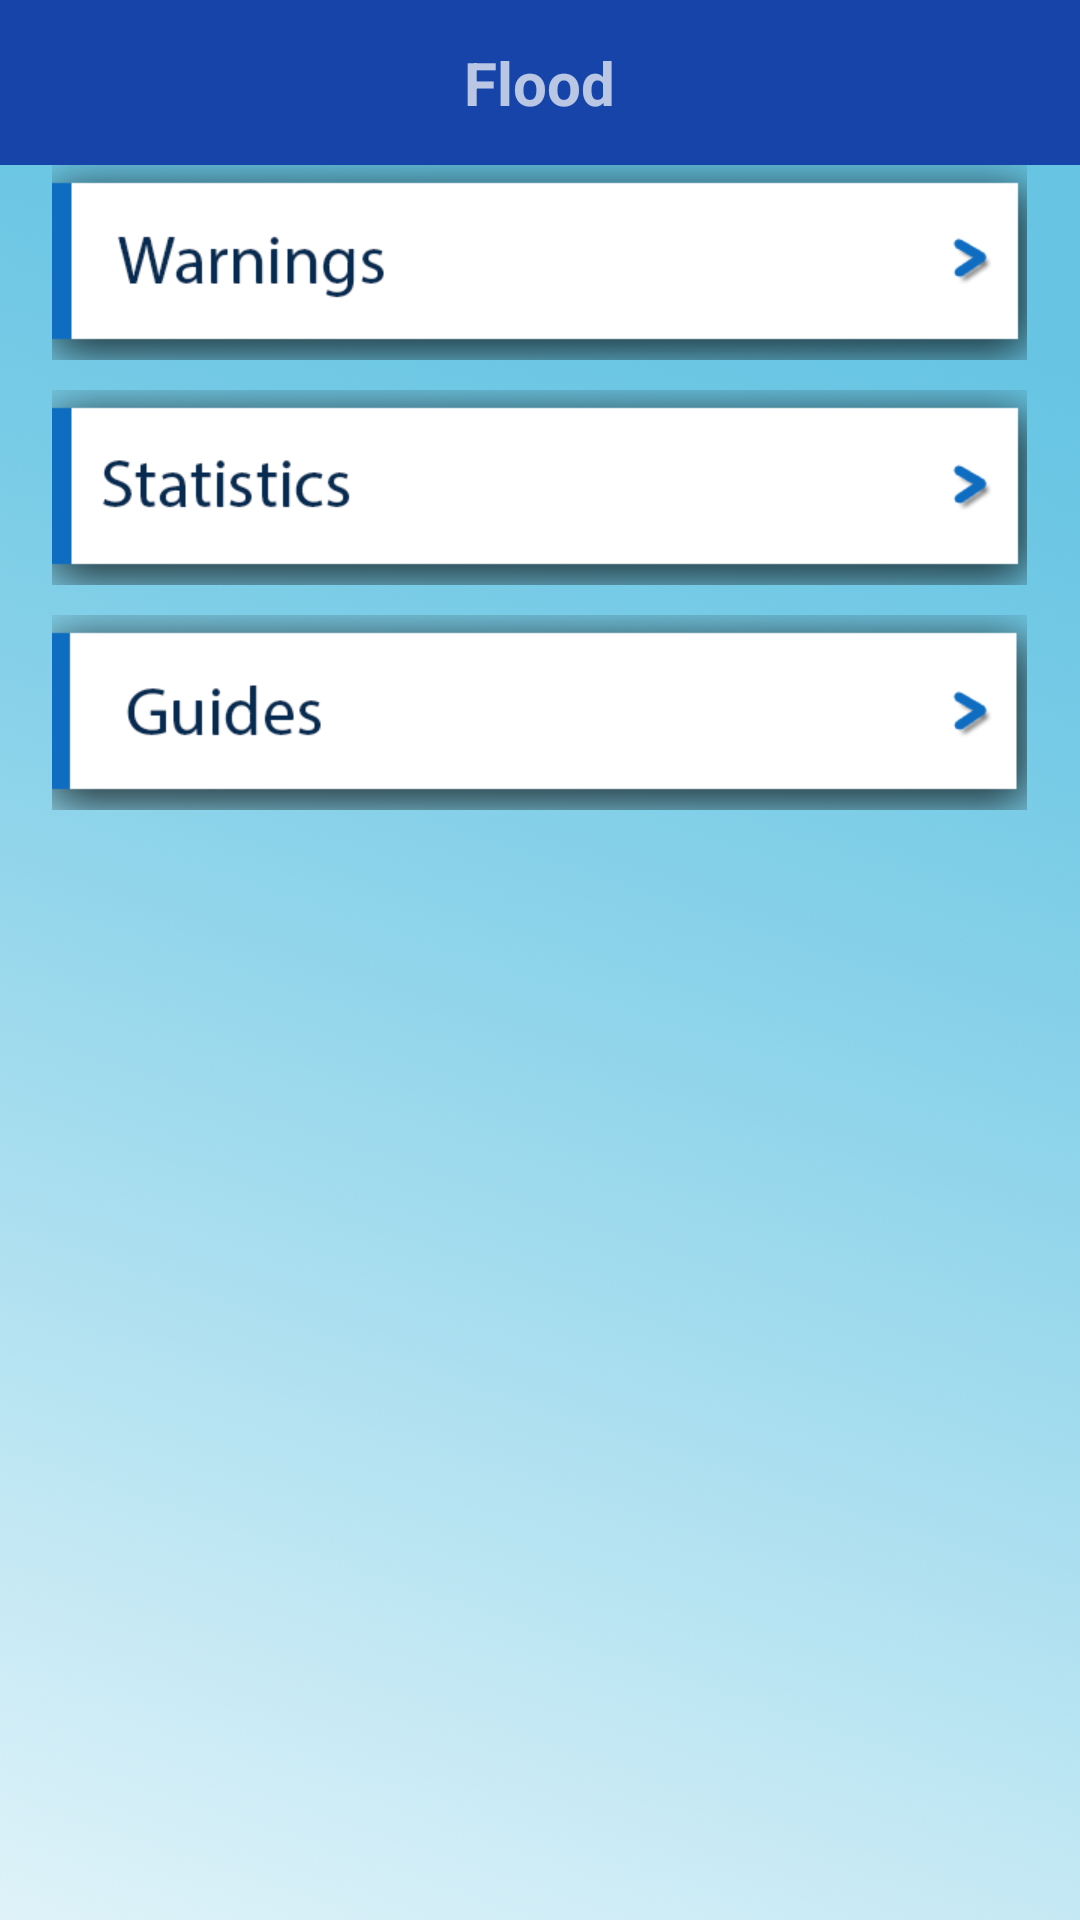

Layout XML and referenced resources for this Android screen:
<!-- AndroidManifest.xml: application theme AppTheme -->
<!-- res/layout/activity_flood.xml -->
<?xml version="1.0" encoding="utf-8"?>
<RelativeLayout xmlns:android="http://schemas.android.com/apk/res/android"
    android:layout_width="match_parent"
    android:layout_height="match_parent">

    <RelativeLayout
        android:layout_width="match_parent"
        android:layout_height="55dp"
        android:id="@+id/header"
        android:background="#1744a9">
        <TextView
            android:textStyle="bold"
            android:layout_width="wrap_content"
            android:layout_height="wrap_content"
            android:text="Flood"
            android:layout_centerHorizontal="true"
            android:layout_centerVertical="true"
            android:textSize="20dp"/>

    </RelativeLayout>
    <RelativeLayout

        android:background="@drawable/skin"
        android:layout_width="match_parent"
        android:layout_height="match_parent"
        android:layout_below="@+id/header">
        <ImageView
            android:id="@+id/map"
            android:layout_width="wrap_content"
            android:layout_height="wrap_content"
            android:layout_centerHorizontal="true"/>

        <LinearLayout
            android:layout_below="@+id/map"
            android:layout_centerHorizontal="true"
            android:layout_width="wrap_content"
            android:layout_height="wrap_content"
            android:orientation="vertical">
            <ImageView
                android:id="@+id/warnings"
                android:layout_width="wrap_content"
                android:layout_height="wrap_content"
                android:src="@drawable/warning"/>

            <ImageView
                android:layout_marginTop="10dp"
                android:id="@+id/stat"
                android:layout_width="wrap_content"
                android:layout_height="wrap_content"
                android:src="@drawable/statistics"/>

            <ImageView
                android:layout_marginTop="10dp"
                android:id="@+id/guide"
                android:layout_width="wrap_content"
                android:layout_height="wrap_content"
                android:src="@drawable/guide"/>

        </LinearLayout>

    </RelativeLayout>
    <FrameLayout
        android:layout_width="match_parent"
        android:layout_height="match_parent"
        android:id="@+id/splash"></FrameLayout>
</RelativeLayout>
<!-- resources referenced by this layout -->
<resources>
  <!-- drawable guide: png bitmap (drawable-xhdpi, 8680 bytes) -->
  <!-- drawable skin: png bitmap (drawable-xhdpi, 589395 bytes) -->
  <!-- drawable statistics: png bitmap (drawable-xhdpi, 8660 bytes) -->
  <!-- drawable warning: png bitmap (drawable-xhdpi, 9266 bytes) -->
  <style name="AppTheme" parent="Theme.AppCompat.NoActionBar">
          
          <item name="colorPrimary">@color/colorPrimary</item>
          <item name="colorPrimaryDark">@color/colorPrimaryDark</item>
          <item name="colorAccent">@color/colorAccent</item>
      </style>
  <color name="colorPrimary">#3F51B5</color>
  <color name="colorPrimaryDark">#000000</color>
  <color name="colorAccent">#FF4081</color>
</resources>
